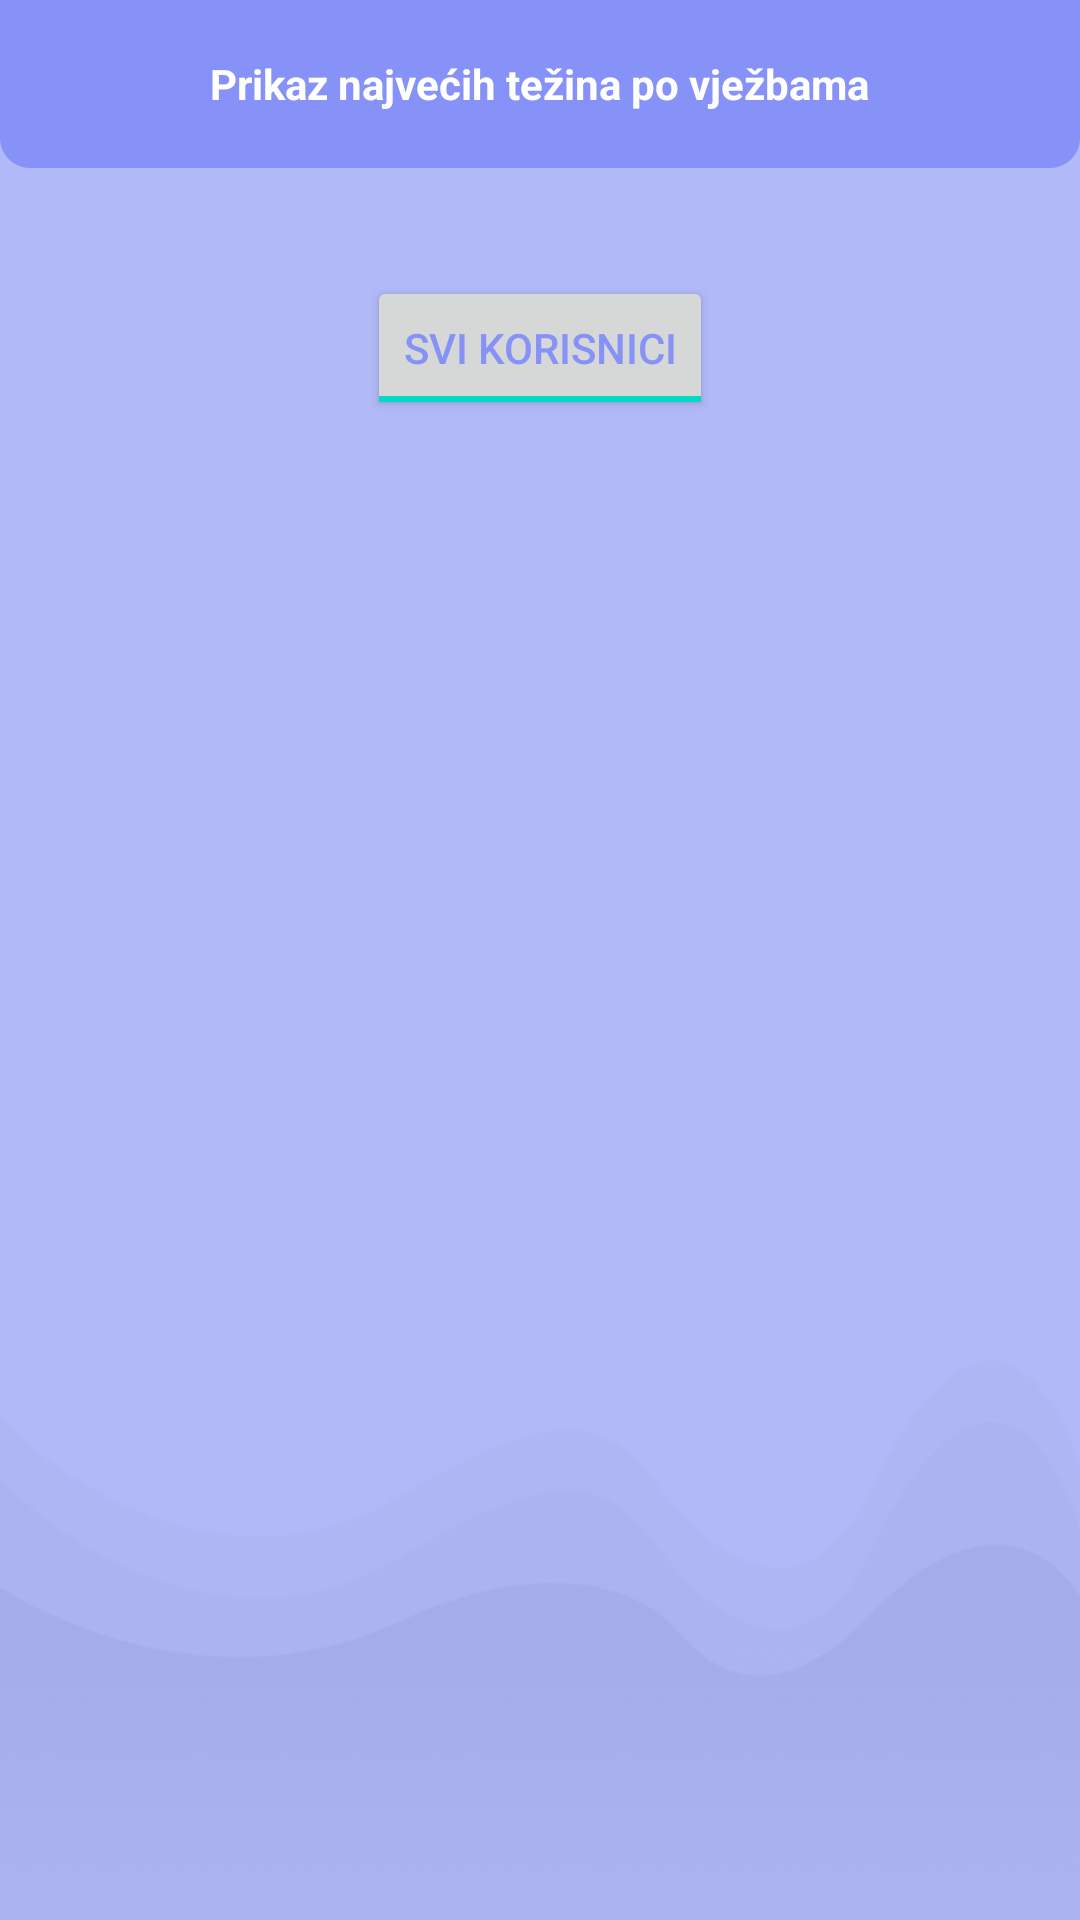

The Android layout XML behind this screen, and the referenced resources:
<!-- AndroidManifest.xml: application theme Theme.FitnessApp -->
<!-- res/layout/activity_exercise_max_weight.xml -->
<?xml version="1.0" encoding="utf-8"?>
<LinearLayout xmlns:android="http://schemas.android.com/apk/res/android"
    xmlns:app="http://schemas.android.com/apk/res-auto"
    xmlns:tools="http://schemas.android.com/tools"
    android:layout_width="match_parent"
    android:layout_height="match_parent"
    android:background="@drawable/background2"
    android:orientation="vertical"
    tools:context=".vjezbe.ExerciseMaxWeightActivity">

    <RelativeLayout
        android:id="@+id/toolbarRl"
        android:layout_width="match_parent"
        android:layout_height="?actionBarSize"
        android:background="@drawable/shape_toolbar01">

        <TextView
            android:id="@+id/titleTv"
            android:layout_width="wrap_content"
            android:layout_height="wrap_content"
            android:layout_centerInParent="true"
            android:text="Prikaz najvećih težina po vježbama"
            android:textColor="@color/white"
            android:textStyle="bold" />

    </RelativeLayout>

    <LinearLayout
        android:layout_width="match_parent"
        android:layout_height="match_parent"
        android:orientation="vertical"
        android:layout_gravity="center"
        android:padding="20dp">

        <ToggleButton
            android:id="@+id/toggleButton"
            android:layout_width="wrap_content"
            android:layout_height="wrap_content"
            android:layout_gravity="center_horizontal"
            android:layout_marginTop="16dp"
            android:checked="true"
            android:textColor="@color/lavender"
            android:textOn="Svi korisnici"
            android:textOff="Trenutni korisnik" />

        <androidx.recyclerview.widget.RecyclerView
            android:id="@+id/recyclerView"
            android:layout_width="match_parent"
            android:layout_height="0dp"
            android:layout_weight="1" />

    </LinearLayout>

</LinearLayout>
<!-- resources referenced by this layout -->
<resources>
  <color name="lavender">#8692f7</color>
  <color name="white">#FFFFFFFF</color>
  <!-- drawable background2: png bitmap (drawable, 18715 bytes) -->
  <!-- drawable shape_toolbar01 (drawable) -->
  <?xml version="1.0" encoding="utf-8"?>
  <shape
      xmlns:android="http://schemas.android.com/apk/res/android"
      android:shape="rectangle">
  
      <corners android:bottomLeftRadius="10dp"
          android:bottomRightRadius="10dp"/>
  
      <solid android:color="@color/lavender"/>
  
  </shape>
  <style name="Theme.FitnessApp" parent="Theme.MaterialComponents.DayNight.NoActionBar">
          
          <item name="colorPrimary">@color/lavender</item>
          <item name="colorPrimaryVariant">@color/lavender</item>
          <item name="colorOnPrimary">@color/white</item>
          
          <item name="colorSecondary">@color/teal_200</item>
          <item name="colorSecondaryVariant">@color/teal_700</item>
          <item name="colorOnSecondary">@color/black</item>
          
          <item name="android:statusBarColor">?attr/colorPrimaryVariant</item>
          
      </style>
  <color name="teal_200">#FF03DAC5</color>
  <color name="teal_700">#FF018786</color>
  <color name="black">#FF000000</color>
</resources>
